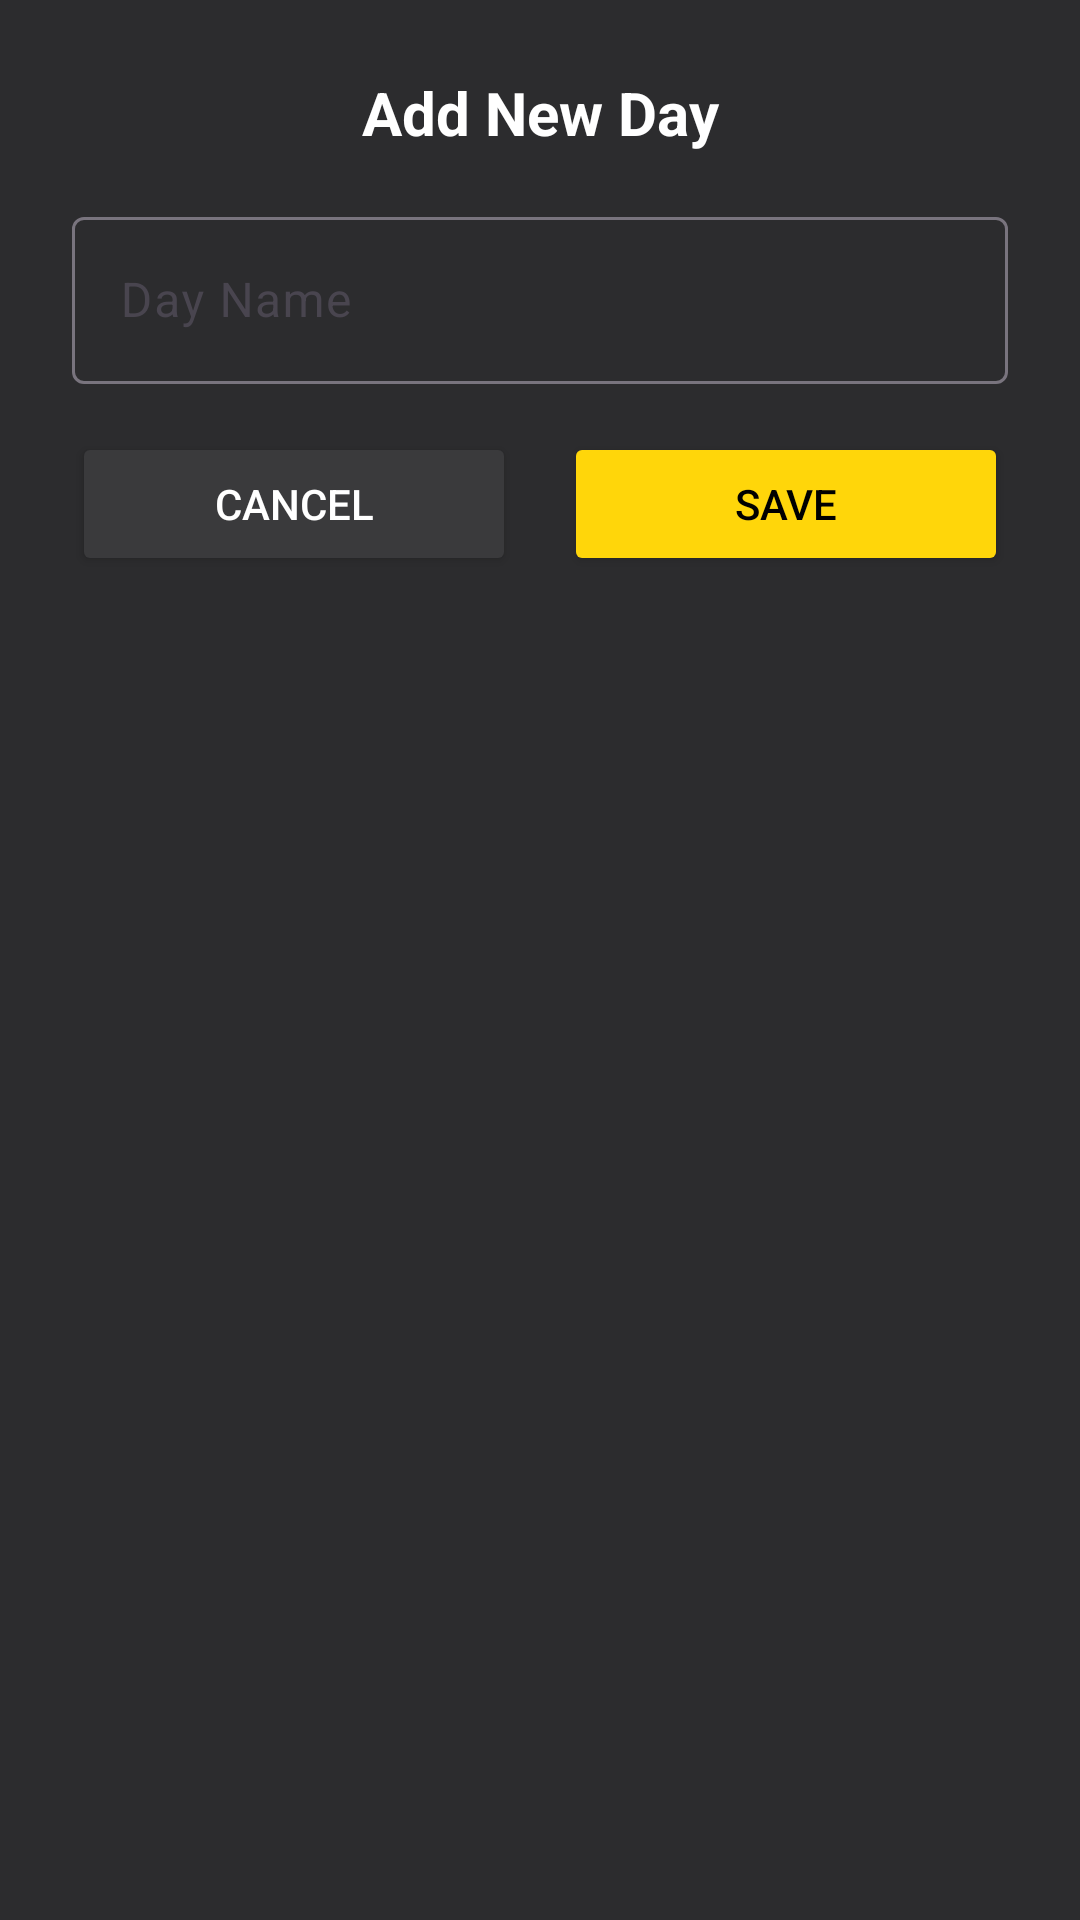

Layout XML and referenced resources for this Android screen:
<!-- AndroidManifest.xml: application theme Theme.WorkoutTracker -->
<!-- res/layout/dialog_add_day.xml -->
<?xml version="1.0" encoding="utf-8"?>
<LinearLayout xmlns:android="http://schemas.android.com/apk/res/android"
    android:layout_width="match_parent"
    android:layout_height="wrap_content"
    android:orientation="vertical"
    android:padding="24dp"
    android:background="#2C2C2E">

    <TextView
        android:layout_width="match_parent"
        android:layout_height="wrap_content"
        android:text="@string/dialog_add_day_title"
        android:textColor="#FFFFFF"
        android:textSize="20sp"
        android:textStyle="bold"
        android:gravity="center"
        android:layout_marginBottom="16dp" />

    <com.google.android.material.textfield.TextInputLayout
        android:layout_width="match_parent"
        android:layout_height="wrap_content"
        android:hint="@string/hint_day_name">

        <com.google.android.material.textfield.TextInputEditText
            android:id="@+id/editTextDayName"
            android:layout_width="match_parent"
            android:layout_height="wrap_content"
            android:inputType="text"
            android:textColor="#FFFFFF"
            android:textColorHint="#EBEBF5" />
    </com.google.android.material.textfield.TextInputLayout>

    <LinearLayout
        android:layout_width="match_parent"
        android:layout_height="wrap_content"
        android:orientation="horizontal"
        android:layout_marginTop="16dp">

        <Button
            android:id="@+id/buttonCancel"
            android:layout_width="0dp"
            android:layout_height="wrap_content"
            android:layout_weight="1"
            android:text="@string/button_cancel"
            android:backgroundTint="#3A3A3C"
            android:textColor="#FFFFFF"
            android:layout_marginEnd="8dp" />

        <Button
            android:id="@+id/buttonSave"
            android:layout_width="0dp"
            android:layout_height="wrap_content"
            android:layout_weight="1"
            android:text="@string/button_save"
            android:backgroundTint="#FFD60A"
            android:textColor="#000000"
            android:layout_marginStart="8dp" />
    </LinearLayout>

</LinearLayout>
<!-- resources referenced by this layout -->
<resources>
  <string name="button_cancel">Cancel</string>
  <string name="button_save">Save</string>
  <string name="dialog_add_day_title">Add New Day</string>
  <string name="hint_day_name">Day Name</string>
  <style name="Theme.WorkoutTracker" parent="Base.Theme.WorkoutTracker" />
  <style name="Base.Theme.WorkoutTracker" parent="Theme.Material3.DayNight.NoActionBar">
          <item name="colorPrimary">#FFD60A</item>
      </style>
</resources>
